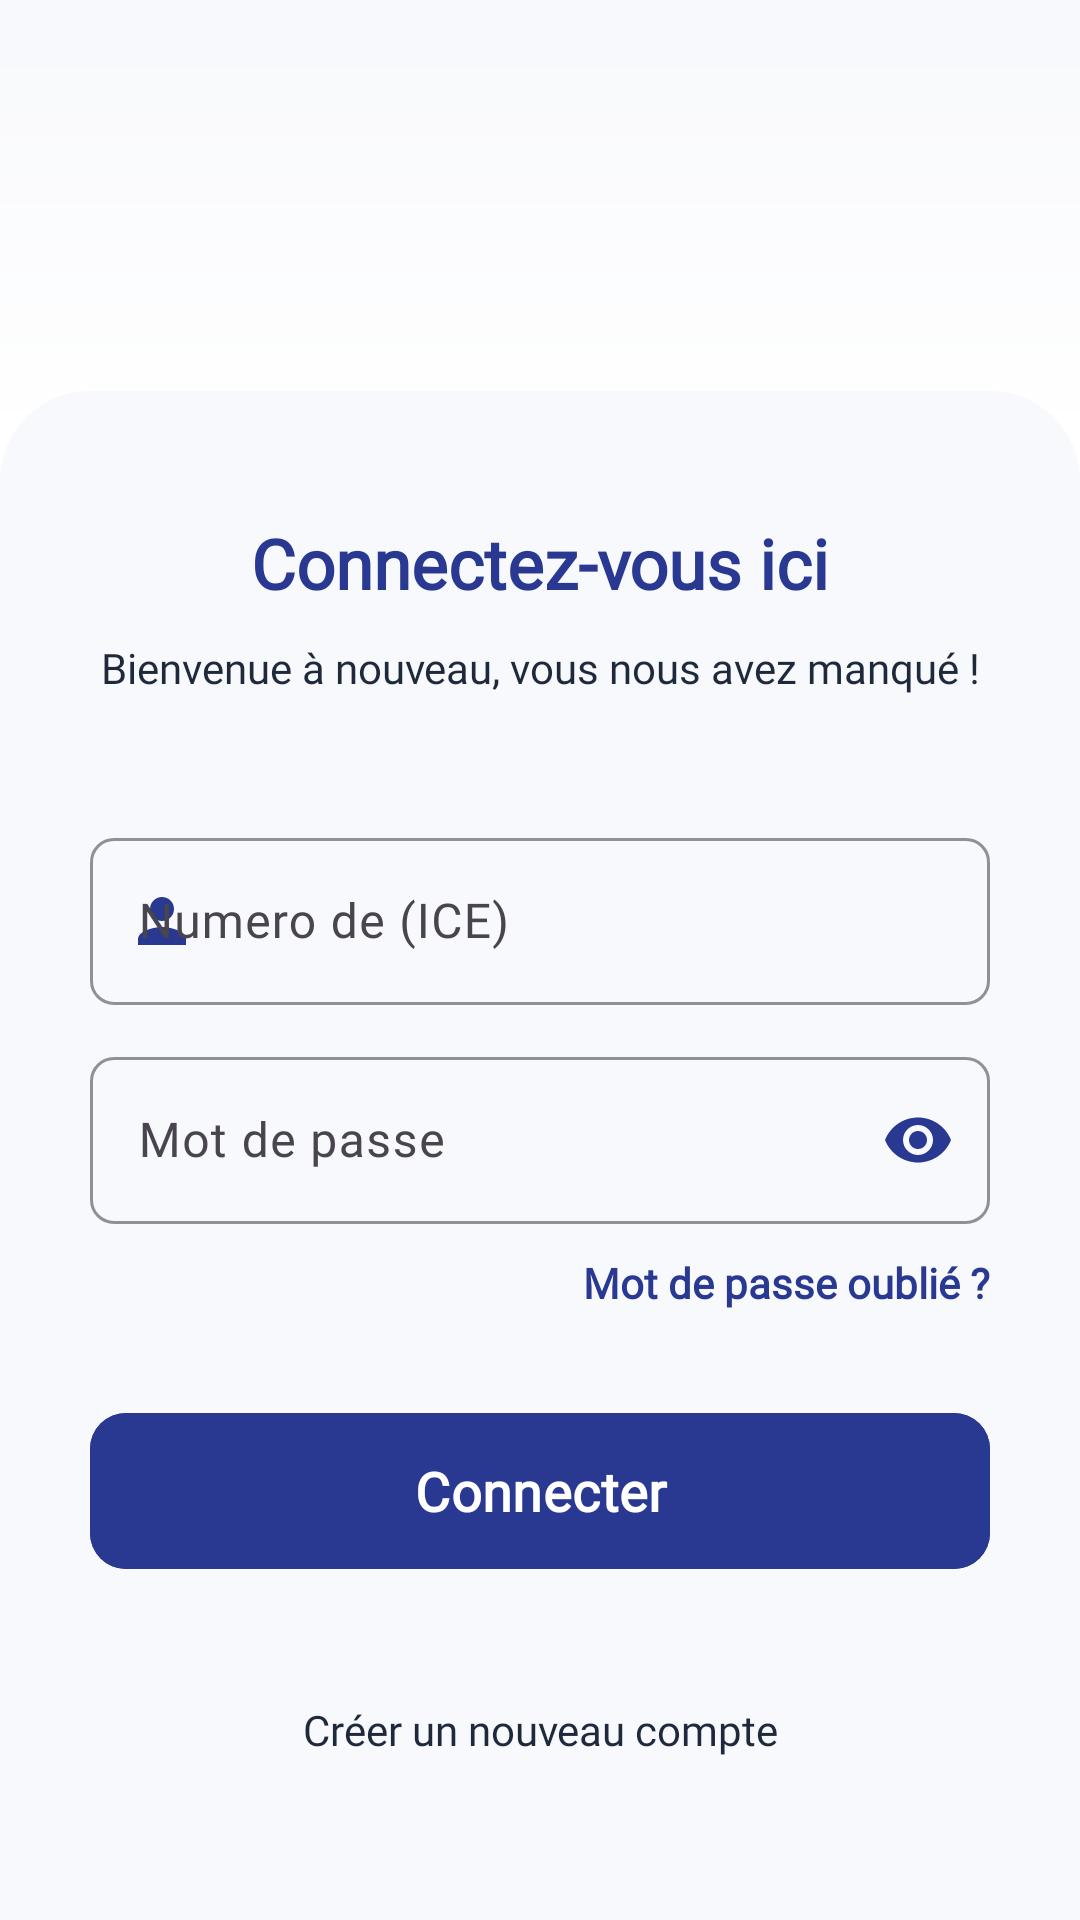

Produce the Android XML layout that renders to this screen, including the resource entries it uses.
<!-- AndroidManifest.xml: application theme Theme.WinnerSoftwareApp -->
<!-- res/layout/activity_client_login.xml -->
<?xml version="1.0" encoding="utf-8"?>
<androidx.constraintlayout.widget.ConstraintLayout
    xmlns:android="http://schemas.android.com/apk/res/android"
    xmlns:app="http://schemas.android.com/apk/res-auto"
    xmlns:tools="http://schemas.android.com/tools"
    android:layout_width="match_parent"
    android:layout_height="match_parent"
    android:fitsSystemWindows="true"
    android:background="@color/background_main"
    tools:context=".views.client.clientLogin">

    <FrameLayout
        android:id="@+id/header_frame"
        android:layout_width="match_parent"
        android:layout_height="160dp"
        app:layout_constraintTop_toTopOf="parent"
        app:layout_constraintStart_toStartOf="parent"
        app:layout_constraintEnd_toEndOf="parent">

        <ImageView
            android:layout_width="match_parent"
            android:layout_height="match_parent"
            android:src="@drawable/img_services"
            android:scaleType="centerCrop"
            android:contentDescription="Header Background"
            />

        <View
            android:layout_width="match_parent"
            android:layout_height="match_parent"
            android:background="@drawable/bg_fade_gradient"
            />

    </FrameLayout>

    <androidx.core.widget.NestedScrollView
        android:layout_width="match_parent"
        android:layout_height="0dp"
        android:fillViewport="true"
        android:layout_marginTop="-30dp"
        app:layout_constraintTop_toBottomOf="@+id/header_frame"
        app:layout_constraintBottom_toBottomOf="parent">

        <LinearLayout
            android:layout_width="match_parent"
            android:layout_height="wrap_content"
            android:gravity="center_horizontal"
            android:orientation="vertical"
            android:padding="@dimen/margin_large"
            android:background="@drawable/bg_bottom_sheet_radius">

            <TextView
                android:layout_width="match_parent"
                android:layout_height="wrap_content"
                android:text="@string/connectez_vous_ici"
                android:gravity="center"
                android:textColor="@color/blue"
                android:fontFamily="@font/playfair"
                android:textStyle="bold"
                android:textSize="@dimen/txt_large"
                android:layout_marginTop="@dimen/margin_medium"
                android:layout_marginBottom="@dimen/margin_small"
                />

            <TextView
                android:layout_width="match_parent"
                android:layout_height="wrap_content"
                android:text="@string/bienvenue_a_nouveau"
                android:gravity="center"
                android:textColor="@color/text_main"
                android:fontFamily="@font/cairo"
                android:textSize="@dimen/txt_small"
                android:layout_marginBottom="@dimen/margin_large"
                />

            
            <com.google.android.material.textfield.TextInputLayout
                android:id="@+id/til_ce_number"
                style="@style/Widget.Material3.TextInputLayout.OutlinedBox"
                android:layout_width="match_parent"
                android:layout_height="wrap_content"
                android:hint="@string/numero_ice"
                app:startIconDrawable="@drawable/ic_user"
                app:startIconTint="@color/blue"
                android:layout_marginTop="@dimen/margin_medium"
                app:boxStrokeColor="@color/blue"
                app:hintTextColor="@color/blue"
                app:shapeAppearanceOverlay="@style/ShapeAppearance.Material3.MediumComponent">

                <com.google.android.material.textfield.TextInputEditText
                    android:id="@+id/edt_ce_number"
                    android:layout_width="match_parent"
                    android:layout_height="wrap_content"
                    android:inputType="text"
                    android:textColor="@color/text_main"
                    android:fontFamily="@font/cairo"
                    android:maxLines="1"
                    android:imeOptions="actionNext"
                    />

            </com.google.android.material.textfield.TextInputLayout>

            
            <com.google.android.material.textfield.TextInputLayout
                android:id="@+id/til_password"
                style="@style/Widget.Material3.TextInputLayout.OutlinedBox"
                android:layout_width="match_parent"
                android:layout_height="wrap_content"
                android:hint="@string/mot_de_passe"
                app:startIconDrawable="@drawable/ic_lock"
                app:startIconTint="@color/blue"
                app:endIconMode="password_toggle"
                app:endIconTint="@color/blue"
                android:layout_marginTop="@dimen/margin_medium"
                app:boxStrokeColor="@color/blue"
                app:hintTextColor="@color/blue"
                app:shapeAppearanceOverlay="@style/ShapeAppearance.Material3.MediumComponent">

                <com.google.android.material.textfield.TextInputEditText
                    android:id="@+id/edt_client_password"
                    android:layout_width="match_parent"
                    android:layout_height="wrap_content"
                    android:inputType="textPassword"
                    android:textColor="@color/text_main"
                    android:fontFamily="@font/cairo"
                    android:maxLines="1"
                    android:imeOptions="actionDone"
                    />

            </com.google.android.material.textfield.TextInputLayout>

            <TextView
                android:id="@+id/tv_forgot_pasword"
                android:layout_width="match_parent"
                android:layout_height="wrap_content"
                android:text="@string/mot_passe_oublie"
                android:gravity="end"
                android:textColor="@color/blue"
                android:textStyle="bold"
                android:textSize="@dimen/txt_small"
                android:fontFamily="@font/cairo"
                android:layout_marginTop="@dimen/margin_small"
                android:layout_marginBottom="@dimen/margin_large"
                android:clickable="true"
                android:focusable="true"
                android:background="?attr/selectableItemBackground"
                />

            <com.google.android.material.button.MaterialButton
                android:id="@+id/mb_client_login"
                android:layout_width="match_parent"
                android:layout_height="60dp"
                app:cornerRadius="@dimen/corner1"
                android:textStyle="bold"
                android:backgroundTint="@color/blue"
                android:textColor="@color/pure_white"
                android:text="@string/connecter"
                android:textSize="@dimen/txt_medium"
                android:fontFamily="@font/cairo"
                android:elevation="4dp"
                />

            <TextView
                android:id="@+id/tv_create_new_account"
                android:layout_width="match_parent"
                android:layout_height="wrap_content"
                android:text="@string/creer_nouveau_compte"
                android:gravity="center"
                android:textColor="@color/text_main"
                android:textSize="@dimen/txt_small"
                android:fontFamily="@font/cairo"
                android:layout_marginTop="@dimen/margin_large"
                android:padding="@dimen/margin_small"
                android:clickable="true"
                android:focusable="true"
                android:background="?attr/selectableItemBackground"
                />

        </LinearLayout>
    </androidx.core.widget.NestedScrollView>

</androidx.constraintlayout.widget.ConstraintLayout>
<!-- resources referenced by this layout -->
<resources>
  <color name="background_main">@color/surface_background</color>
  <color name="blue">#293891</color>
  <color name="pure_white">#FFFFFFFF</color>
  <color name="text_main">@color/text_primary</color>
  <dimen name="corner1">12dp</dimen>
  <dimen name="margin_large">30dp</dimen>
  <dimen name="margin_medium">12dp</dimen>
  <dimen name="margin_small">10dp</dimen>
  <dimen name="txt_large">23sp</dimen>
  <dimen name="txt_medium">18sp</dimen>
  <dimen name="txt_small">14sp</dimen>
  <!-- drawable bg_bottom_sheet_radius (drawable) -->
  <?xml version="1.0" encoding="utf-8"?>
  <shape xmlns:android="http://schemas.android.com/apk/res/android">
      <solid android:color="@color/background_main" />
      <corners
          android:topLeftRadius="30dp"
          android:topRightRadius="30dp" />
  </shape>
  <!-- drawable bg_fade_gradient (drawable) -->
  <shape xmlns:android="http://schemas.android.com/apk/res/android">
  
      <gradient
          android:startColor="@color/white"
          android:endColor="#00FFFFFF"
          android:angle="90"
          />
  
  </shape>
  <!-- drawable ic_user (drawable) -->
  <vector xmlns:android="http://schemas.android.com/apk/res/android"
      android:width="24dp"
      android:height="24dp"
      android:viewportWidth="24"
      android:viewportHeight="24">
  
      <path
          android:fillColor="@color/white"
          android:pathData="M12,12c2.21,0 4,-1.79 4,-4s-1.79,-4 -4,-4 -4,1.79 -4,4 1.79,4 4,4zM12,14c-2.67,0 -8,1.34 -8,4v2h16v-2c0,-2.66 -5.33,-4 -8,-4z"/>
  
  </vector>
  <string name="bienvenue_a_nouveau">Bienvenue à nouveau, vous nous avez manqué !</string>
  <string name="connecter">Connecter</string>
  <string name="connectez_vous_ici">Connectez-vous ici</string>
  <string name="creer_nouveau_compte">Créer un nouveau compte</string>
  <string name="mot_de_passe">Mot de passe</string>
  <string name="mot_passe_oublie">Mot de passe oublié ?</string>
  <string name="numero_ice">Numero de (ICE)</string>
  <style name="Theme.WinnerSoftwareApp" parent="Base.Theme.WinnerSoftwareApp" />
  <color name="surface_background">#F8F9FC</color>
  <color name="text_primary">#1E293B</color>
  <color name="white">#FFFFFFFF</color>
  <style name="Base.Theme.WinnerSoftwareApp" parent="Theme.Material3.DayNight.NoActionBar">
          
          <item name="colorPrimary">@color/blue</item>
          <item name="android:statusBarColor">@android:color/transparent</item>
          
          <item name="android:windowLightStatusBar">true</item>
      </style>
</resources>
